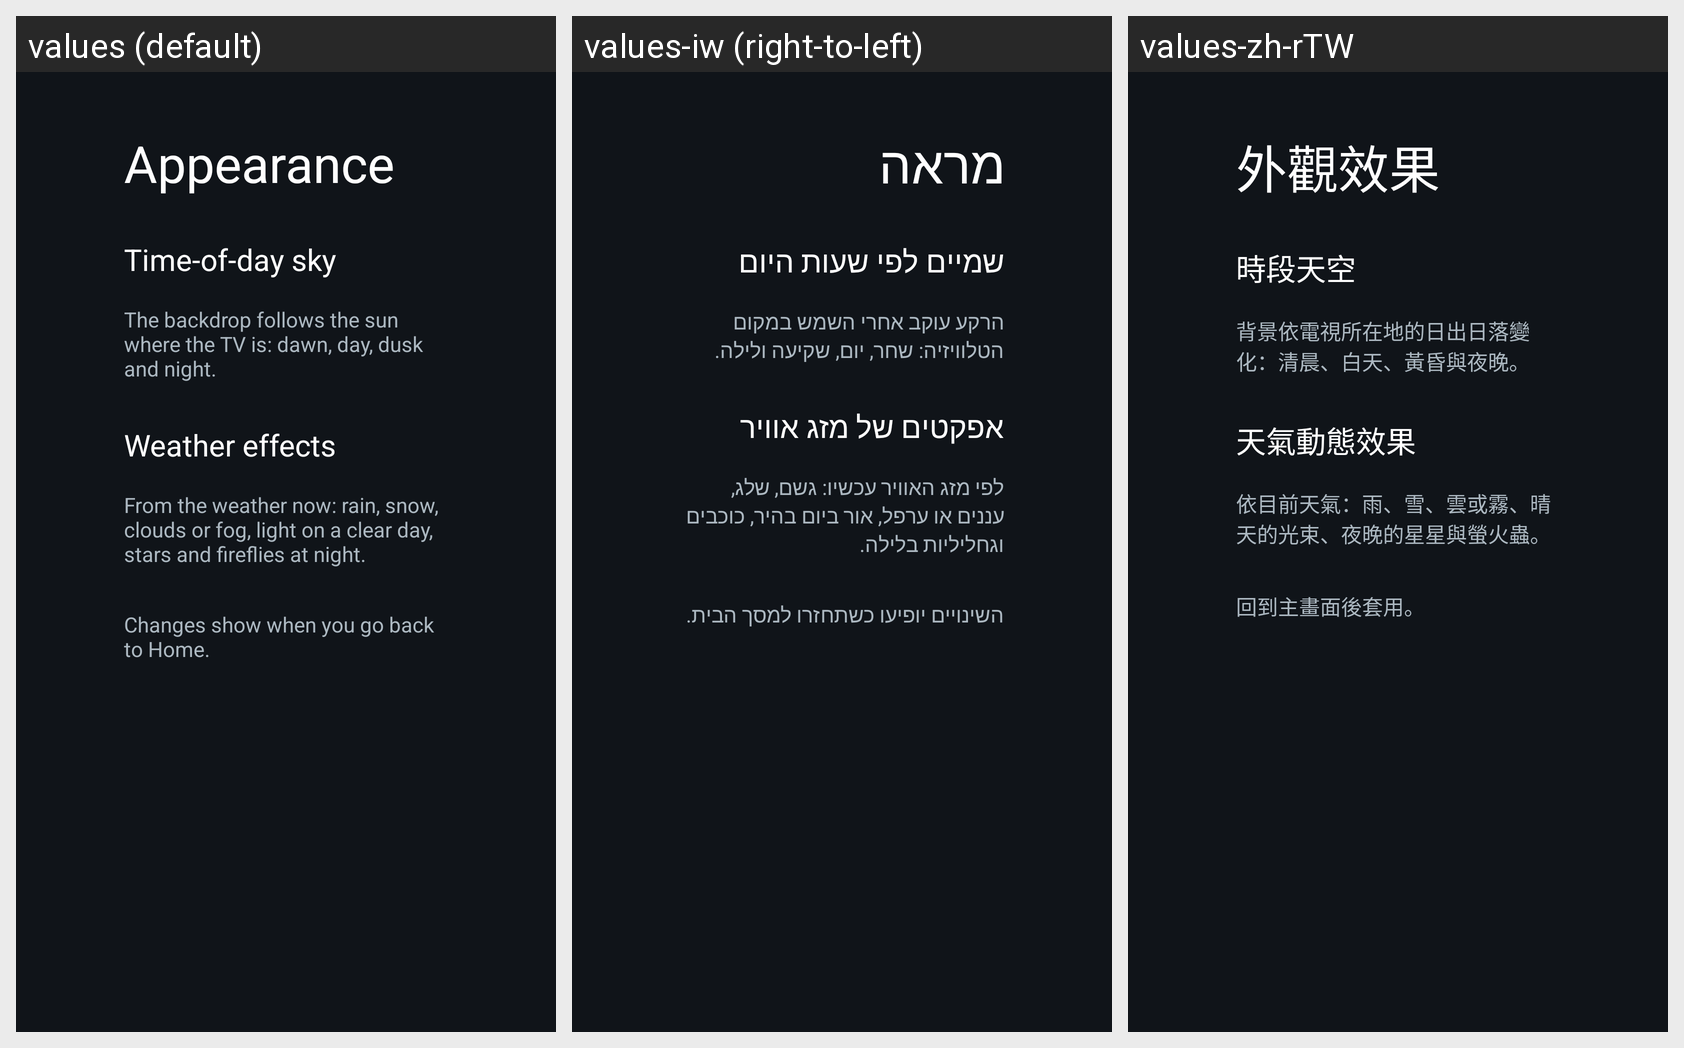

Locale-by-locale string values for the Android screen shown in this grid:
Android screen res/layout/activity_appearance_settings.xml rendered under 3 locales, left to right: values (default), values-iw (right-to-left), values-zh-rTW. Device: Nexus 5 (rendered at 1080×1920; each locale shown at half size, 540×960, under a caption strip naming it); theme Theme.TvHome.
Strings drawn on this screen, with the default value and each locale's value (text and hints the layout hard-codes, and strings that could not be matched under every locale, appear in the picture but are not listed):

appearance
  values: Appearance
  values-iw: מראה
  values-zh-rTW: 外觀效果

sky_label
  values: Time-of-day sky
  values-iw: שמיים לפי שעות היום
  values-zh-rTW: 時段天空

sky_hint
  values: The backdrop follows the sun where the TV is: dawn, day, dusk and night.
  values-iw: הרקע עוקב אחרי השמש במקום הטלוויזיה: שחר, יום, שקיעה ולילה.
  values-zh-rTW: 背景依電視所在地的日出日落變化：清晨、白天、黃昏與夜晚。

weather_fx_label
  values: Weather effects
  values-iw: אפקטים של מזג אוויר
  values-zh-rTW: 天氣動態效果

weather_fx_hint
  values: From the weather now: rain, snow, clouds or fog, light on a clear day, stars and fireflies at night.
  values-iw: לפי מזג האוויר עכשיו: גשם, שלג, עננים או ערפל, אור ביום בהיר, כוכבים וגחליליות בלילה.
  values-zh-rTW: 依目前天氣：雨、雪、雲或霧、晴天的光束、夜晚的星星與螢火蟲。

appearance_applies
  values: Changes show when you go back to Home.
  values-iw: השינויים יופיעו כשתחזרו למסך הבית.
  values-zh-rTW: 回到主畫面後套用。
